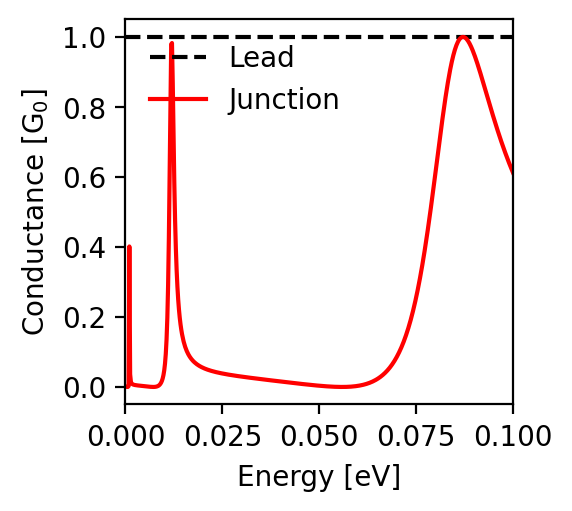

Values plotted in this chart, from the file beside it:
energy; conductance
-0.1; 0.612
-0.0998; 0.618
-0.0996; 0.623
-0.0994; 0.629
-0.0992; 0.634
-0.099; 0.64
-0.0988; 0.646
-0.0986; 0.651
-0.0984; 0.657
-0.0982; 0.663
-0.098; 0.669
-0.0978; 0.675
-0.0976; 0.682
-0.0974; 0.688
-0.0972; 0.694
-0.097; 0.701
-0.0968; 0.707
-0.0966; 0.714
-0.0964; 0.721
-0.0962; 0.727
-0.096; 0.734
-0.0958; 0.741
-0.0956; 0.748
-0.0954; 0.755
-0.0952; 0.762
-0.095; 0.769
-0.0948; 0.777
-0.0946; 0.784
-0.0944; 0.791
-0.0942; 0.799
-0.094; 0.806
-0.0938; 0.814
-0.0936; 0.821
-0.0934; 0.829
-0.0932; 0.836
-0.093; 0.844
-0.0928; 0.851
-0.0926; 0.859
-0.0924; 0.866
-0.0922; 0.874
-0.092; 0.881
-0.0918; 0.889
-0.0916; 0.896
-0.0914; 0.903
-0.0912; 0.91
-0.091; 0.917
-0.0908; 0.924
-0.0906; 0.931
-0.0904; 0.938
-0.0902; 0.944
-0.09; 0.95
-0.0898; 0.956
-0.0896; 0.962
-0.0894; 0.967
-0.0892; 0.972
-0.089; 0.977
-0.0888; 0.981
-0.0886; 0.985
-0.0884; 0.989
-0.0882; 0.992
... 941 more rows
